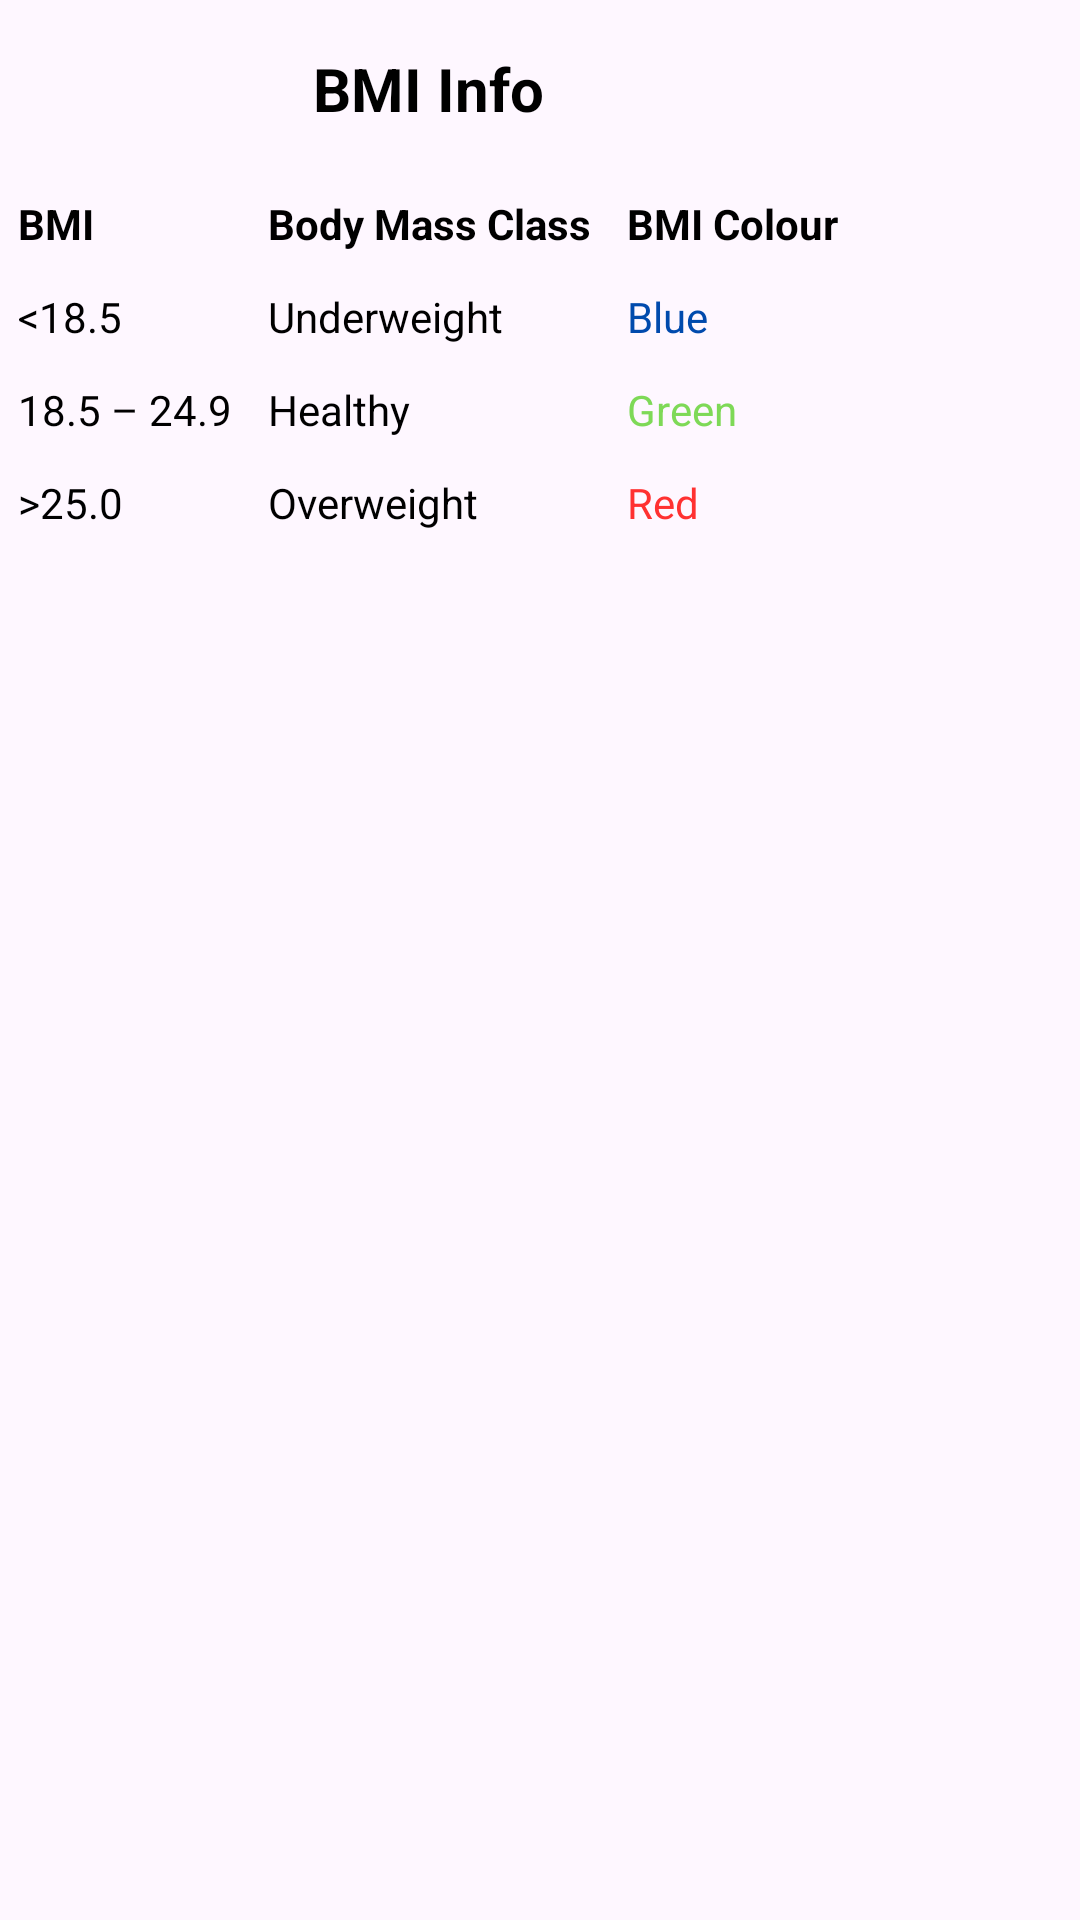

Here is an Android app screen rendered from its layout file. Give the layout XML and the strings, colors and styles it references.
<!-- AndroidManifest.xml: application theme Theme.Assignments -->
<!-- res/layout/fragment_more__info_.xml -->
<?xml version="1.0" encoding="utf-8"?>
<androidx.constraintlayout.widget.ConstraintLayout xmlns:android="http://schemas.android.com/apk/res/android"
    xmlns:app="http://schemas.android.com/apk/res-auto"
    xmlns:tools="http://schemas.android.com/tools"
    android:layout_width="wrap_content"
    android:layout_height="wrap_content"
    tools:context=".ui.profile.More_Info_Fragment">

    

    <TextView
        android:id="@+id/textView11"
        android:layout_width="wrap_content"
        android:layout_height="wrap_content"
        android:layout_marginTop="16dp"
        android:text="@string/BMI_Info"
        android:textColor="@color/black"
        android:textSize="20sp"
        android:textStyle="bold"
        app:layout_constraintEnd_toEndOf="@+id/tableLayout"
        app:layout_constraintStart_toStartOf="@+id/tableLayout"
        app:layout_constraintTop_toTopOf="parent" />

    <TableLayout
        android:id="@+id/tableLayout"
        android:layout_width="wrap_content"
        android:layout_height="wrap_content"
        android:layout_marginTop="16dp"
        android:gravity="center"
        app:layout_constraintStart_toStartOf="parent"
        app:layout_constraintTop_toBottomOf="@+id/textView11">

        <TableRow
            android:layout_width="match_parent"
            android:layout_height="match_parent"
            android:baselineAligned="true">

            <TextView
                android:id="@+id/textView14"
                android:layout_width="wrap_content"
                android:layout_height="wrap_content"
                android:padding="6dp"
                android:text="@string/BMI_"
                android:textColor="@color/black"
                android:textStyle="bold" />


            <TextView
                android:id="@+id/textView13"
                android:layout_width="wrap_content"
                android:layout_height="wrap_content"
                android:padding="6dp"
                android:text="@string/Mass_class"
                android:textColor="@color/black"
                android:textStyle="bold" />

            <TextView
                android:id="@+id/textView12"
                android:layout_width="wrap_content"
                android:layout_height="wrap_content"
                android:padding="6dp"
                android:text="@string/BMI_colour"
                android:textColor="@color/black"
                android:textStyle="bold" />
        </TableRow>

        <TableRow
            android:layout_width="match_parent"
            android:layout_height="match_parent">

            <TextView
                android:id="@+id/textView15"
                android:layout_width="wrap_content"
                android:layout_height="wrap_content"
                android:padding="6dp"
                android:textColor="@color/black"
                android:text="@string/BMI_1" />

            <TextView
                android:id="@+id/textView16"
                android:layout_width="wrap_content"
                android:layout_height="wrap_content"
                android:padding="6dp"
                android:textColor="@color/black"
                android:text="@string/Mass_class1" />

            <TextView
                android:id="@+id/textView17"
                android:layout_width="wrap_content"
                android:layout_height="wrap_content"
                android:padding="6dp"
                android:text="@string/BMI_Blue"
                android:textColor="#004AAD" />
        </TableRow>

        <TableRow
            android:layout_width="match_parent"
            android:layout_height="match_parent">

            <TextView
                android:id="@+id/textView18"
                android:layout_width="wrap_content"
                android:layout_height="wrap_content"
                android:padding="6dp"
                android:textColor="@color/black"
                android:text="@string/BMI_2" />

            <TextView
                android:id="@+id/textView19"
                android:layout_width="wrap_content"
                android:layout_height="wrap_content"
                android:padding="6dp"
                android:textColor="@color/black"
                android:text="@string/Mass_class2" />

            <TextView
                android:id="@+id/textView20"
                android:layout_width="wrap_content"
                android:layout_height="wrap_content"
                android:padding="6dp"
                android:text="@string/BMI_Green"
                android:textColor="#7ED957" />
        </TableRow>

        <TableRow
            android:layout_width="match_parent"
            android:layout_height="match_parent">

            <TextView
                android:id="@+id/textView23"
                android:layout_width="wrap_content"
                android:layout_height="wrap_content"
                android:padding="6dp"
                android:textColor="@color/black"
                android:text="@string/BMI_3" />

            <TextView
                android:id="@+id/textView22"
                android:layout_width="wrap_content"
                android:layout_height="wrap_content"
                android:padding="6dp"
                android:textColor="@color/black"
                android:text="@string/Mass_class3" />

            <TextView
                android:id="@+id/textView21"
                android:layout_width="wrap_content"
                android:layout_height="wrap_content"
                android:padding="6dp"
                android:text="@string/BMI_Red"
                android:textColor="#FF3131" />
        </TableRow>
    </TableLayout>

</androidx.constraintlayout.widget.ConstraintLayout>
<!-- resources referenced by this layout -->
<resources>
  <string name="BMI_">BMI</string>
  <string name="BMI_1">&lt;18.5</string>
  <string name="BMI_2">18.5 – 24.9</string>
  <string name="BMI_3">&gt;25.0</string>
  <string name="BMI_Blue">Blue</string>
  <string name="BMI_Green">Green</string>
  <string name="BMI_Info">BMI Info</string>
  <string name="BMI_Red">Red</string>
  <string name="BMI_colour">BMI Colour</string>
  <string name="Mass_class">Body Mass Class</string>
  <string name="Mass_class1">Underweight</string>
  <string name="Mass_class2">Healthy</string>
  <string name="Mass_class3">Overweight</string>
  <style name="Theme.Assignments" parent="Theme.MaterialComponents.DayNight.DarkActionBar">
          
          <item name="colorPrimary">@color/purple_500</item>
          <item name="colorPrimaryVariant">@color/purple_700</item>
          <item name="colorOnPrimary">@color/white</item>
          
          <item name="colorSecondary">@color/teal_200</item>
          <item name="colorSecondaryVariant">@color/teal_700</item>
          <item name="colorOnSecondary">@color/black</item>
          
          <item name="android:statusBarColor">?attr/colorPrimaryVariant</item>
          
      </style>
  <!-- not gathered from this repository: default colours our renderer supplied (Android Studio template values) -->
  <color name="purple_500">#FF6200EE</color>
  <color name="purple_700">#FF3700B3</color>
  <color name="teal_200">#FF03DAC5</color>
  <color name="teal_700">#FF018786</color>
  <color name="black">#FF000000</color>
  <color name="white">#FFFFFFFF</color>
</resources>
